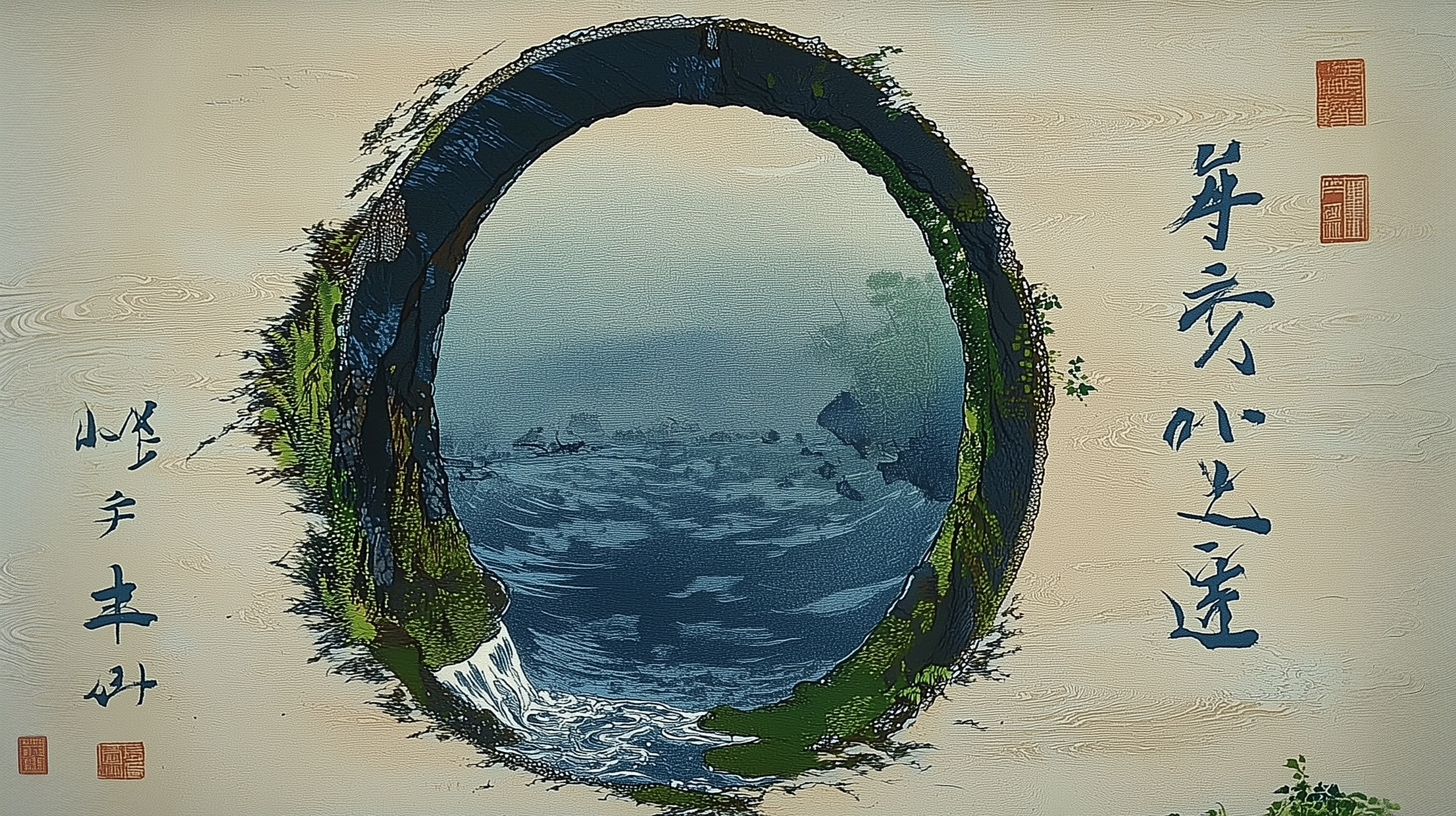
Generation parameters embedded in this image by Midjourney (PNG 'Description' text chunk):
A painting of the edge of an oval window with water flowing inside, calligraphy characters on white paper in the style of traditional Chinese style, an ink wash landscape with green and blue tones, a small river winding through a valley, a round archway leading to another world, surrounded by trees and rocks, creating a serene atmosphere. The word 'diptych' is written on one side. --ar 91:51 --v 6.1 Job ID: 43bd818f-8575-45ff-99c5-7c65d71f1ec0